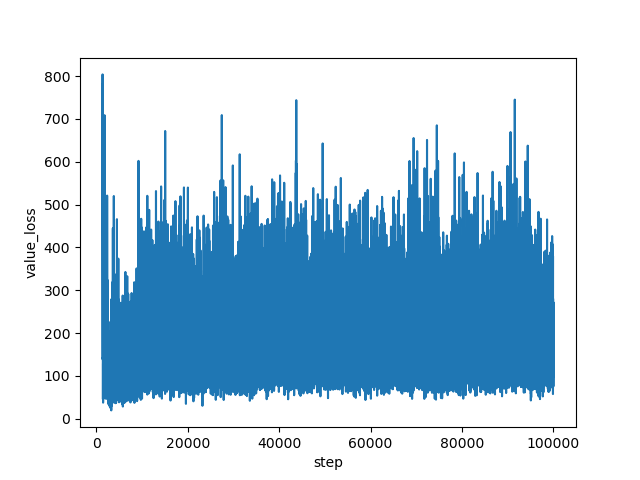

The data file committed next to this chart (first rows):
step, value_loss
1334, 590.2
1335, 634
1336, 566.4
1337, 497.4
1338, 727.4
1339, 804
1340, 568.4
1341, 569.3
1342, 735.8
1343, 566.6
1344, 751.1
1345, 436.8
1346, 550.1
1347, 585.1
1348, 525.2
1349, 779
1350, 544.4
1351, 603.5
1352, 609.8
1353, 552
1354, 470.8
1355, 674.3
1356, 593.9
1357, 572.6
1358, 469
1359, 418.3
1360, 611.8
1361, 780.9
1362, 610.6
1363, 443.7
1364, 498.9
1365, 533.2
1366, 352.3
1367, 293.1
1368, 358.9
1369, 331.4
1370, 436
1371, 494.2
1372, 317.5
1373, 284.8
1374, 340.5
1375, 358.9
1376, 245.3
1377, 206.4
1378, 249.7
1379, 158.4
1380, 182.5
1381, 243.5
1382, 183.7
1383, 138
1384, 138.7
1385, 141
1386, 119.4
1387, 97.38
1388, 87.22
1389, 119.2
1390, 72.42
1391, 50.58
1392, 47.14
1393, 143.1
... 98,606 more rows
